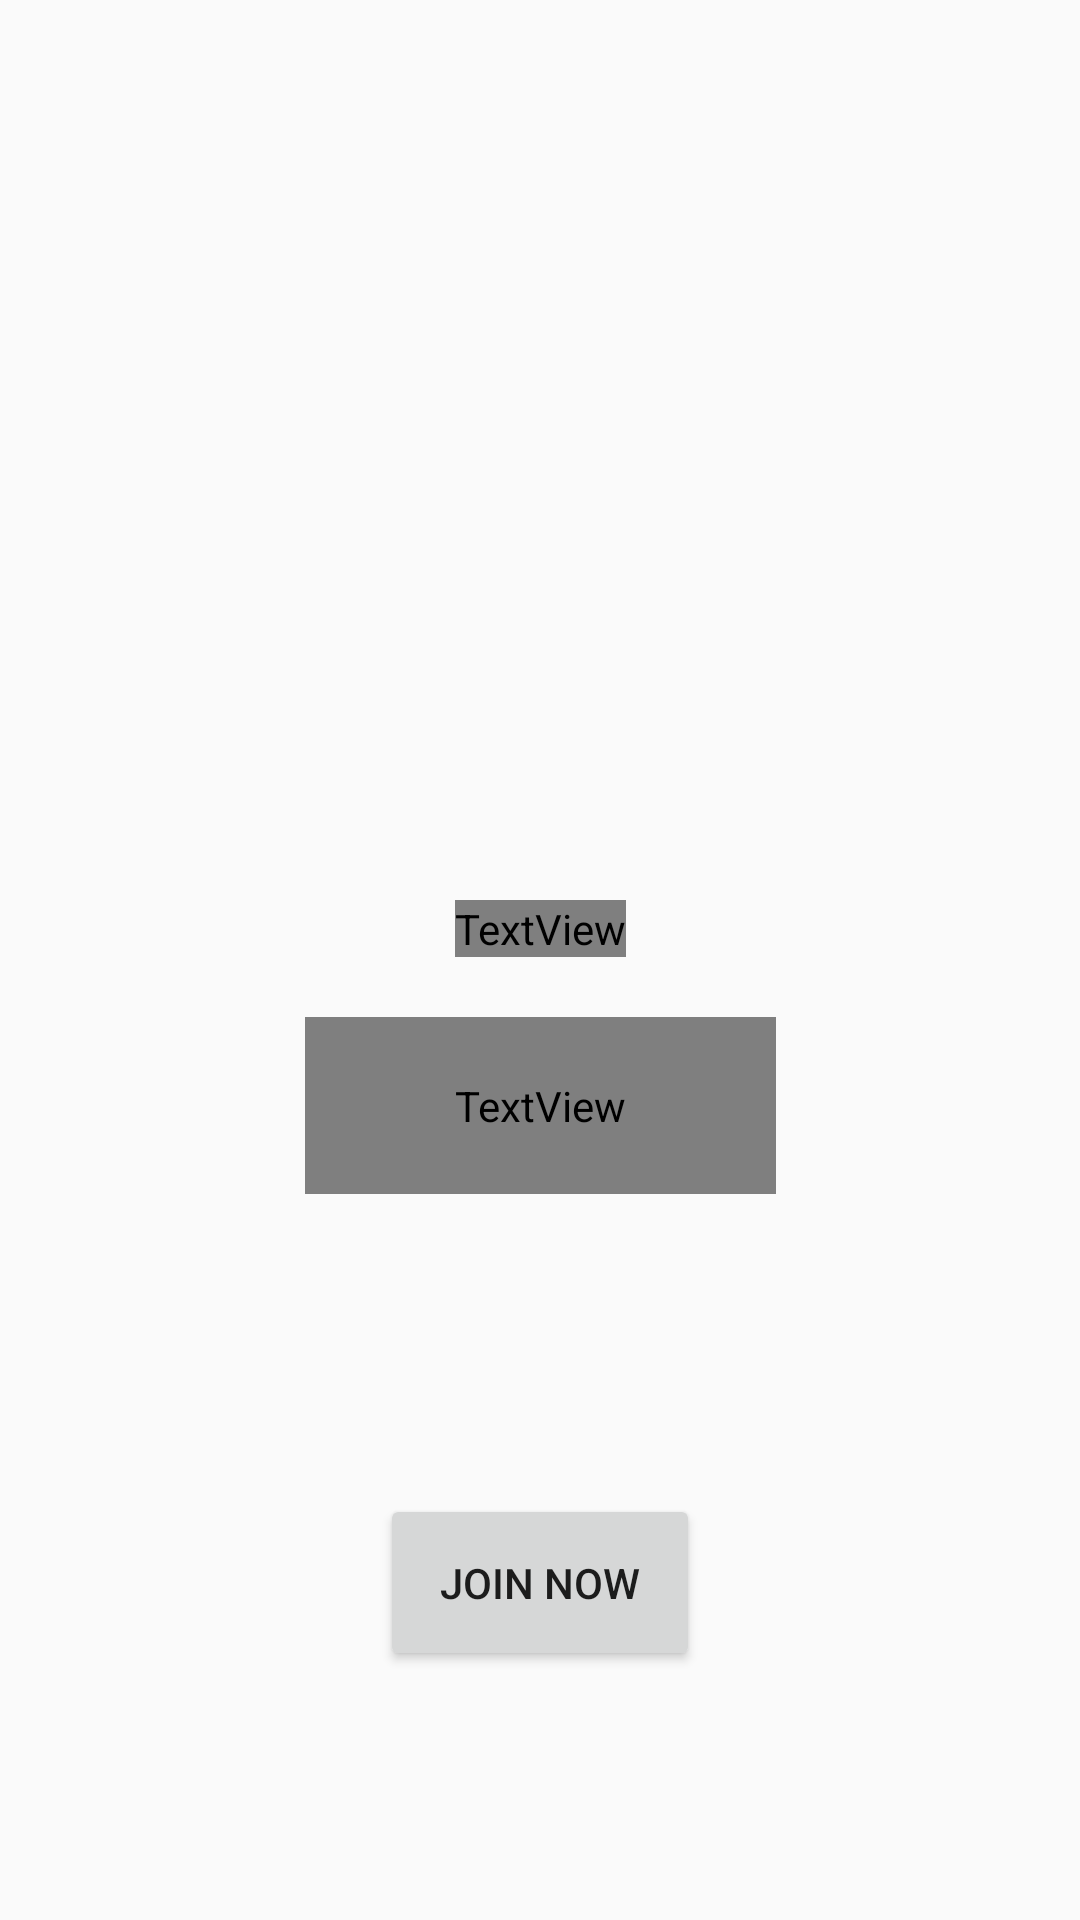

Produce the Android XML layout that renders to this screen, including the resource entries it uses.
<!-- AndroidManifest.xml: application theme AppTheme -->
<!-- res/layout/slide_page.xml -->
<?xml version="1.0" encoding="utf-8"?>
<androidx.constraintlayout.widget.ConstraintLayout
    xmlns:android="http://schemas.android.com/apk/res/android"
    xmlns:app="http://schemas.android.com/apk/res-auto"
    xmlns:tools="http://schemas.android.com/tools"
    android:layout_width="match_parent"
    android:layout_height="match_parent">

    <ImageView
        android:id="@+id/slide_page_ic_left"
        android:layout_width="150dp"
        android:layout_height="150dp"
        app:layout_constraintStart_toStartOf="parent"
        app:layout_constraintTop_toTopOf="parent"
        android:layout_marginTop="100dp"/>

    <ImageView
        android:id="@+id/slide_page_ic"
        android:layout_width="150dp"
        android:layout_height="150dp"
        app:layout_constraintEnd_toEndOf="parent"
        app:layout_constraintStart_toStartOf="parent"
        app:layout_constraintTop_toTopOf="parent"
        android:layout_marginTop="100dp"/>

    <ImageView
        android:id="@+id/slide_page_ic_right"
        android:layout_width="150dp"
        android:layout_height="150dp"
        app:layout_constraintEnd_toEndOf="parent"
        app:layout_constraintTop_toTopOf="parent"
        android:layout_marginTop="100dp"/>

    <TextView
        android:id="@+id/slide_page_heading"
        android:layout_width="wrap_content"
        android:layout_height="wrap_content"
        app:layout_constraintEnd_toEndOf="parent"
        app:layout_constraintStart_toStartOf="parent"
        app:layout_constraintTop_toBottomOf="@+id/slide_page_ic"
        android:layout_marginTop="50dp"
        android:text="HEADING"
        android:textSize="25sp"
        android:textStyle="bold"
        android:textColor="@android:color/white"
        android:fontFamily="@font/multicolore"
        android:textAlignment="center"/>

    <TextView
        android:id="@+id/slide_page_text"
        android:layout_width="wrap_content"
        android:layout_height="wrap_content"
        android:paddingVertical="20dp"
        android:paddingHorizontal="50dp"
        app:layout_constraintEnd_toEndOf="parent"
        app:layout_constraintStart_toStartOf="parent"
        app:layout_constraintTop_toBottomOf="@+id/slide_page_heading"
        android:layout_marginTop="20dp"
        android:text="TEXT"
        android:textSize="20sp"
        android:textColor="@color/colorText"
        android:fontFamily="@font/neon"
        android:textAlignment="center"/>

    <Button
        android:id="@+id/join_btn"
        android:layout_width="wrap_content"
        android:layout_height="wrap_content"
        android:padding="20dp"
        app:layout_constraintEnd_toEndOf="parent"
        app:layout_constraintStart_toStartOf="parent"
        app:layout_constraintTop_toBottomOf="@+id/slide_page_text"
        android:layout_marginTop="100dp"
        android:text="JOIN NOW"/>



</androidx.constraintlayout.widget.ConstraintLayout>
<!-- resources referenced by this layout -->
<resources>
  <color name="colorText">#99AAB5</color>
  <style name="AppTheme" parent="Theme.AppCompat.Light.DarkActionBar">
          
          <item name="colorPrimary">@color/colorPrimary</item>
          <item name="colorPrimaryDark">@color/colorPrimaryDark</item>
          <item name="colorAccent">@color/colorAccent</item>
      </style>
  <color name="colorPrimary">#2C2F33</color>
  <color name="colorPrimaryDark">#23272A</color>
  <color name="colorAccent">#961919</color>
</resources>
